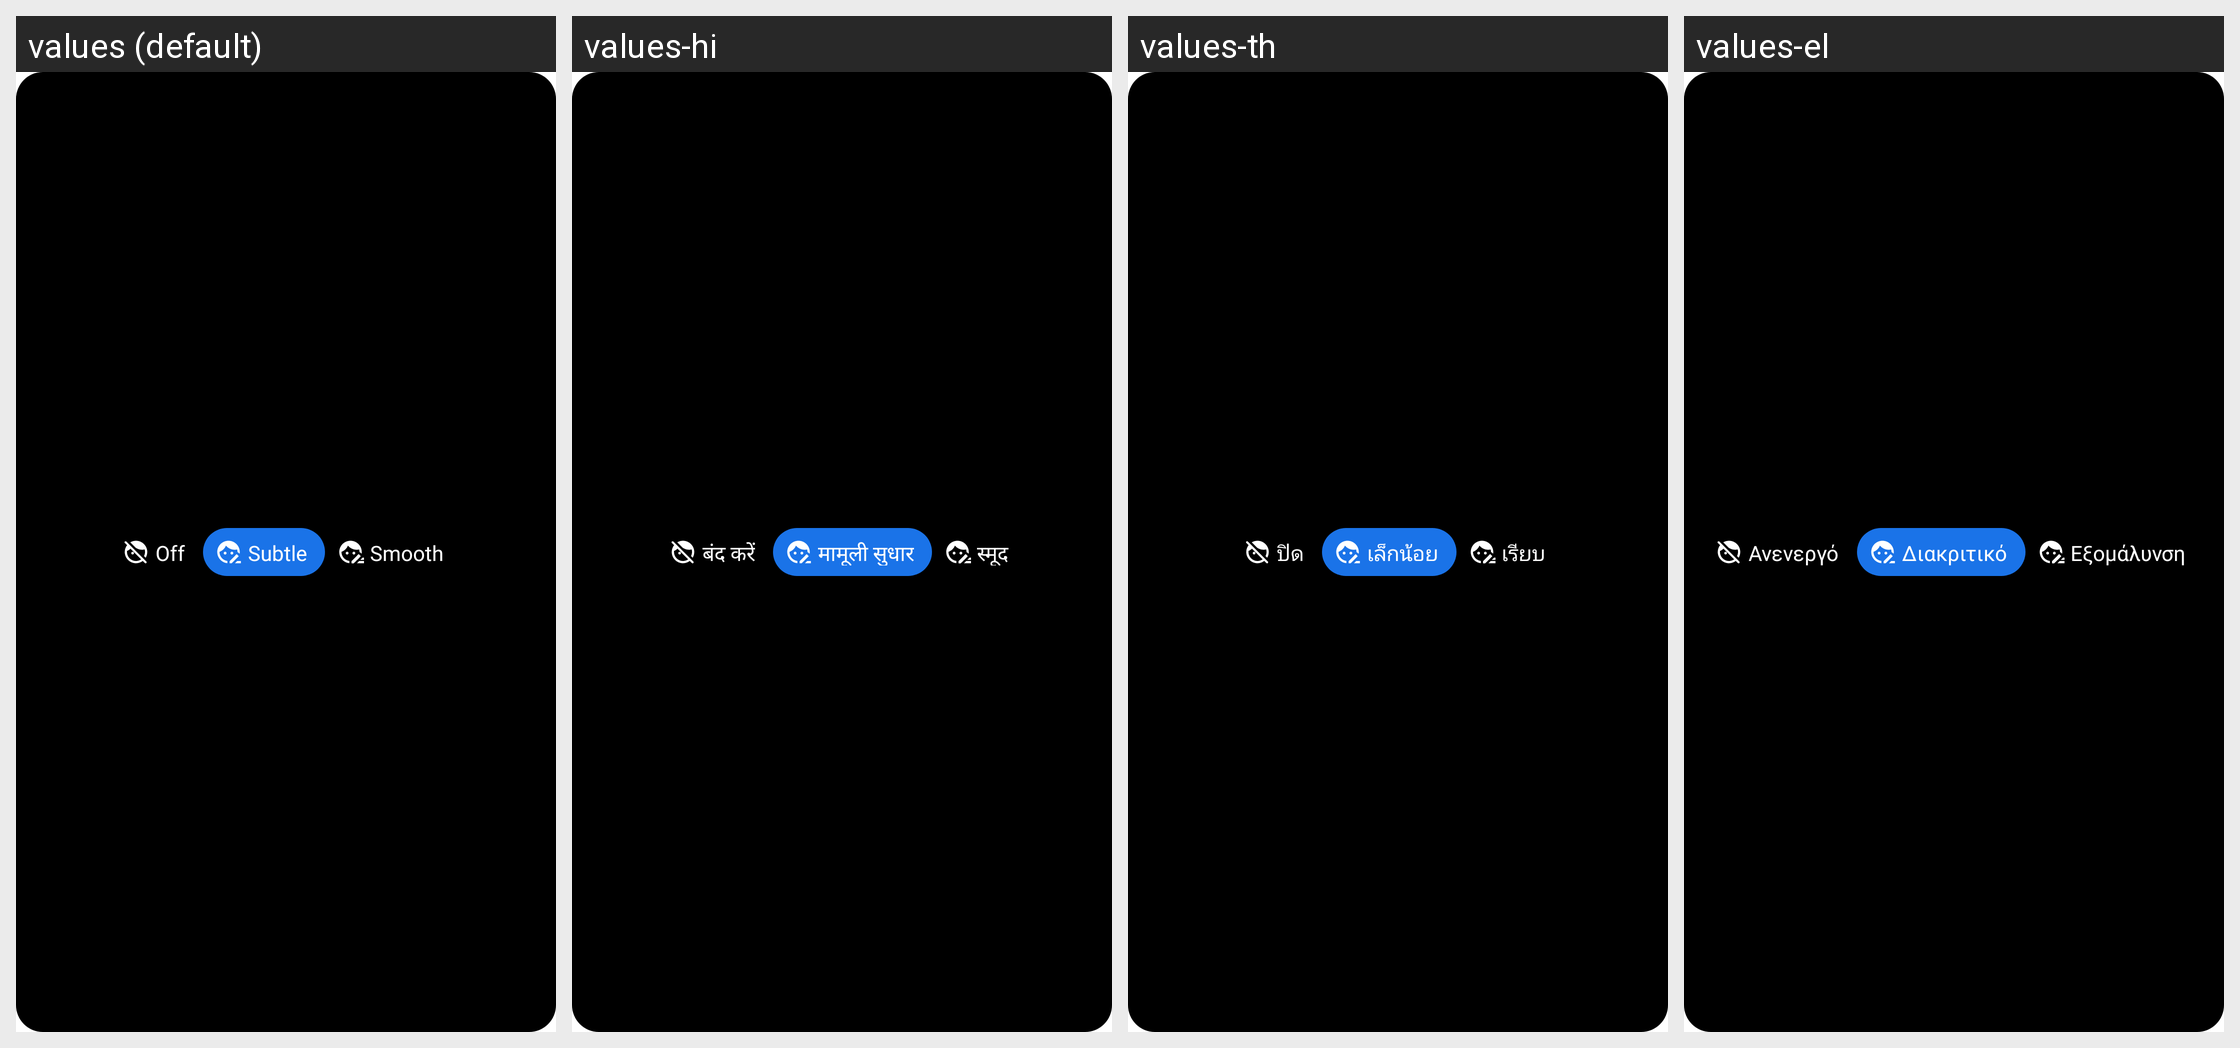

The same Android screen rendered under several of its app's locales, left to right. List the strings drawn on it with the default value and each locale's translation.
Android screen res/layout/retouching_level_selector_legacy.xml rendered under 4 locales, left to right: values (default), values-hi, values-th, values-el. Device: Nexus 5 (rendered at 1080×1920; each locale shown at half size, 540×960, under a caption strip naming it); theme Theme.Camera.
Other locales in the repository, not shown: values-af, values-am, values-ar, values-ar-rXB, values-as, values-az, values-be, values-bg, values-bn, values-bs, values-ca, values-cs, values-cy, values-da, values-de, values-en-rCA, values-en-rGB, values-en-rIE, values-en-rIN, values-en-rXA, values-en-rXC, values-es, values-es-rUS, values-et, values-eu, values-fa, values-fi, values-fr, values-fr-rCA, values-ga, values-gd, values-gl, values-gu, values-hr, values-hu, values-hy, values-id, values-in, values-is, values-it, values-iw, values-ja, values-ka, values-kk, values-km, values-kn, values-ko, values-ky, values-lo, values-lt, values-lv, values-mk, values-ml, values-mn, values-mr, values-ms, values-my, values-nb, values-ne, values-nl, values-no, values-or, values-pa, values-pl, values-pt, values-pt-rBR, values-pt-rPT, values-ro, values-ru, values-si, values-sk, values-sl, values-sq, values-sr, values-sv, values-sw, values-ta, values-te, values-tl, values-tr, values-uk, values-ur, values-uz, values-vi, values-zh-rCN, values-zh-rHK, values-zh-rTW, values-zu.
Strings drawn on this screen, with the default value and each locale's value (text and hints the layout hard-codes, and strings that could not be matched under every locale, appear in the picture but are not listed):

faceretouch_off_option_desc
  values: Off
  values-hi: बंद करें
  values-th: ปิด
  values-el: Ανενεργό

faceretouch_on_light_option_desc
  values: Subtle
  values-hi: मामूली सुधार
  values-th: เล็กน้อย
  values-el: Διακριτικό

faceretouch_on_strong_option_desc
  values: Smooth
  values-hi: स्मूद
  values-th: เรียบ
  values-el: Εξομάλυνση
